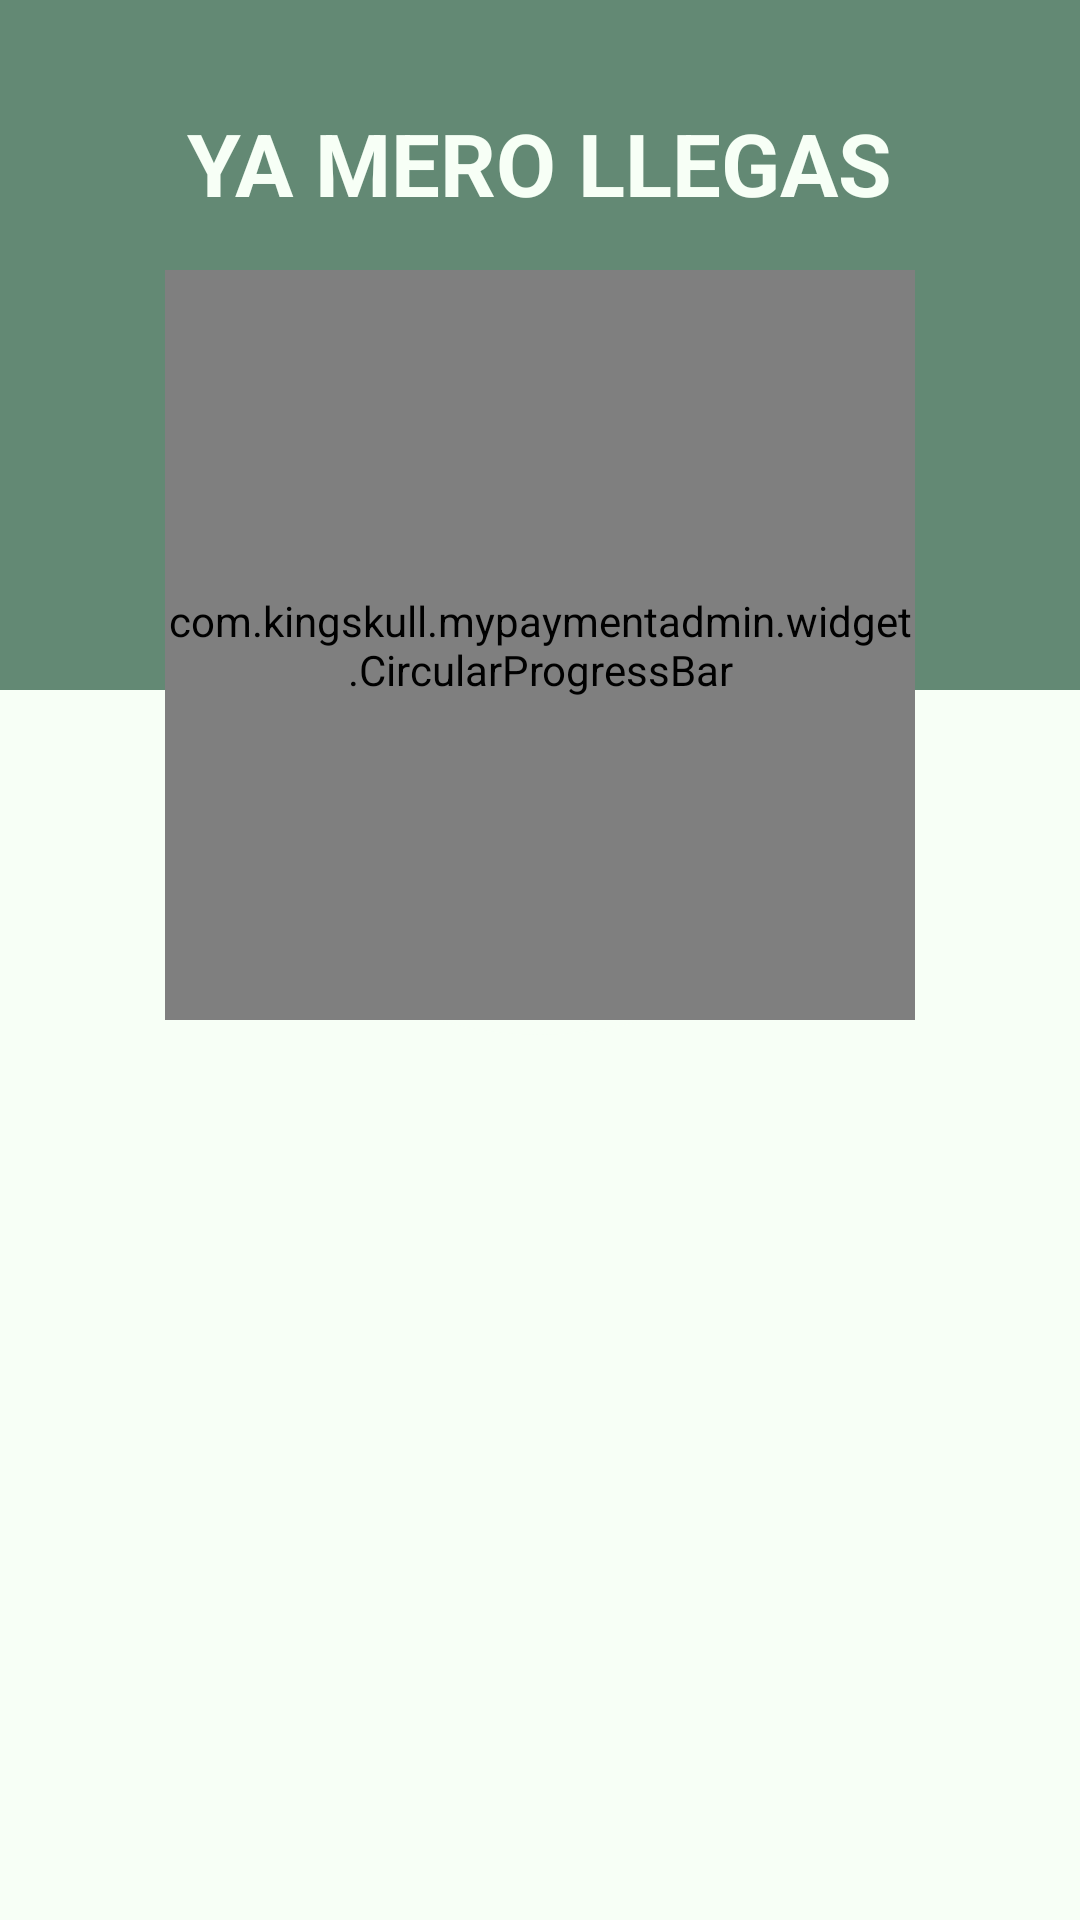

Write the Android layout XML for this screen, with the resource values it uses.
<!-- AndroidManifest.xml: application theme AppTheme -->
<!-- res/layout/activity_main.xml -->
<RelativeLayout xmlns:android="http://schemas.android.com/apk/res/android"
    xmlns:tools="http://schemas.android.com/tools"
    xmlns:circular="http://schemas.android.com/apk/res-auto"
    xmlns:fab="http://schemas.android.com/apk/res-auto"
    android:layout_width="fill_parent"
    android:layout_height="fill_parent"
    tools:context=".MainActivity">

    <ScrollView
        android:layout_width="fill_parent"
        android:layout_height="fill_parent"
        android:id="@+id/scrollView" >

        <RelativeLayout
            android:layout_width="fill_parent"
            android:layout_height="match_parent">

            <LinearLayout
                android:orientation="vertical"
                android:layout_width="fill_parent"
                android:layout_height="fill_parent"
                android:layout_alignParentLeft="true"
                android:layout_alignParentStart="true"
                android:id="@+id/linearLayout">

                <FrameLayout
                    android:layout_width="match_parent"
                    android:layout_height="230dp"
                    android:background="@color/status_bar_green"
                    android:id="@+id/background">


                </FrameLayout>

                <FrameLayout
                    android:layout_width="fill_parent"
                    android:layout_height="fill_parent"></FrameLayout>
            </LinearLayout>

            <FrameLayout
                android:background="@drawable/circle_white"
                android:layout_width="240dp"
                android:layout_height="240dp"
                android:layout_alignParentTop="true"
                android:layout_centerHorizontal="true"
                android:layout_marginTop="105dp"
                android:id="@+id/circle"
                ></FrameLayout>

            <com.kingskull.mypaymentadmin.widget.CircularProgressBar
                android:id="@+id/circularprogressbar1"
                style="@style/Widget.ProgressBar.CircularProgressBar"
                android:layout_width="250dp"
                android:layout_height="250dp"
                circular:cpb_subtitle="today"
                circular:cpb_title="$5,000"
                circular:cpb_titleTextSize="50dp"
                circular:cpb_subtitleTextSize = "30dp"
                android:layout_alignParentTop="true"
                android:layout_centerHorizontal="true"
                android:layout_marginTop="90dp" />



            <TextView
                android:layout_width="wrap_content"
                android:layout_height="wrap_content"
                android:textAppearance="?android:attr/textAppearanceLarge"
                android:text="YA MERO LLEGAS"
                android:textSize="29dp"
                android:textColor="@color/background_color"
                android:id="@+id/textView"
                android:layout_alignParentTop="true"
                android:layout_centerHorizontal="true"
                android:layout_marginTop="35dp"
                android:textStyle="bold"/>

            <LinearLayout
                android:orientation="vertical"
                android:layout_width="fill_parent"
                android:layout_height="wrap_content"
                android:id="@+id/list_month"
                android:layout_marginTop="20dp"
                android:layout_marginLeft="10dp"
                android:layout_marginRight="10dp"
                android:layout_below="@+id/circularprogressbar1"></LinearLayout>

        </RelativeLayout>
    </ScrollView>

    

    

</RelativeLayout>
<!-- resources referenced by this layout -->
<resources>
  <color name="background_color">#F7FFF6</color>
  <color name="green_bar">#638974</color>
  <color name="green_dark">#4D6B5A</color>
  <color name="green_main">#458B58</color>
  <color name="status_bar_green">#638974</color>
  <!-- drawable circle_red (drawable) -->
  <?xml version="1.0" encoding="utf-8"?>
  <shape
      xmlns:android="http://schemas.android.com/apk/res/android"
      android:shape="oval">
  
      <stroke
          android:width="3dp"
          android:color="#DD4C40">
      </stroke>
  
      <size
          android:width="120dp"
          android:height="120dp"/>
  </shape>
  <!-- drawable circle_white (drawable) -->
  <?xml version="1.0" encoding="utf-8"?>
  <shape
      xmlns:android="http://schemas.android.com/apk/res/android"
      android:shape="oval">
  
      <solid
         android:color="@color/background_color">
      </solid>
  
      <size
          android:width="120dp"
          android:height="120dp"/>
  </shape>
  <style name="Widget.ProgressBar.CircularProgressBar" parent="Widget">
          <item name="android:indeterminateOnly">false</item>
          <item name="android:adjustViewBounds">true</item>
          <item name="cpb_progressColor">@color/circular_progress_default_progress</item>
          <item name="cpb_hasShadow">true</item>
          <item name="cpb_strokeWidth">25</item>
          <item name="cpb_titleColor">@color/circular_progress_default_title</item>
          <item name="cpb_subtitleColor">@color/circular_progress_default_subtitle</item>
      </style>
  <style name="AppTheme" parent="Theme.AppCompat.Light.NoActionBar">
          <item name="android:textColor">@color/text_color</item>
          <item name="android:windowBackground">@color/background_color</item>
          <item name="colorPrimary">@color/green_bar</item>
          <item name="colorPrimaryDark">@color/green_dark</item>
          <item name="android:textColorPrimary">@color/background_color</item>
      </style>
  <style name="Widget" />
  <color name="circular_progress_default_progress">#88D18A</color>
  <color name="circular_progress_default_title">#638974</color>
  <color name="circular_progress_default_subtitle">#272D2D</color>
  <color name="text_color">#272D2D</color>
</resources>
